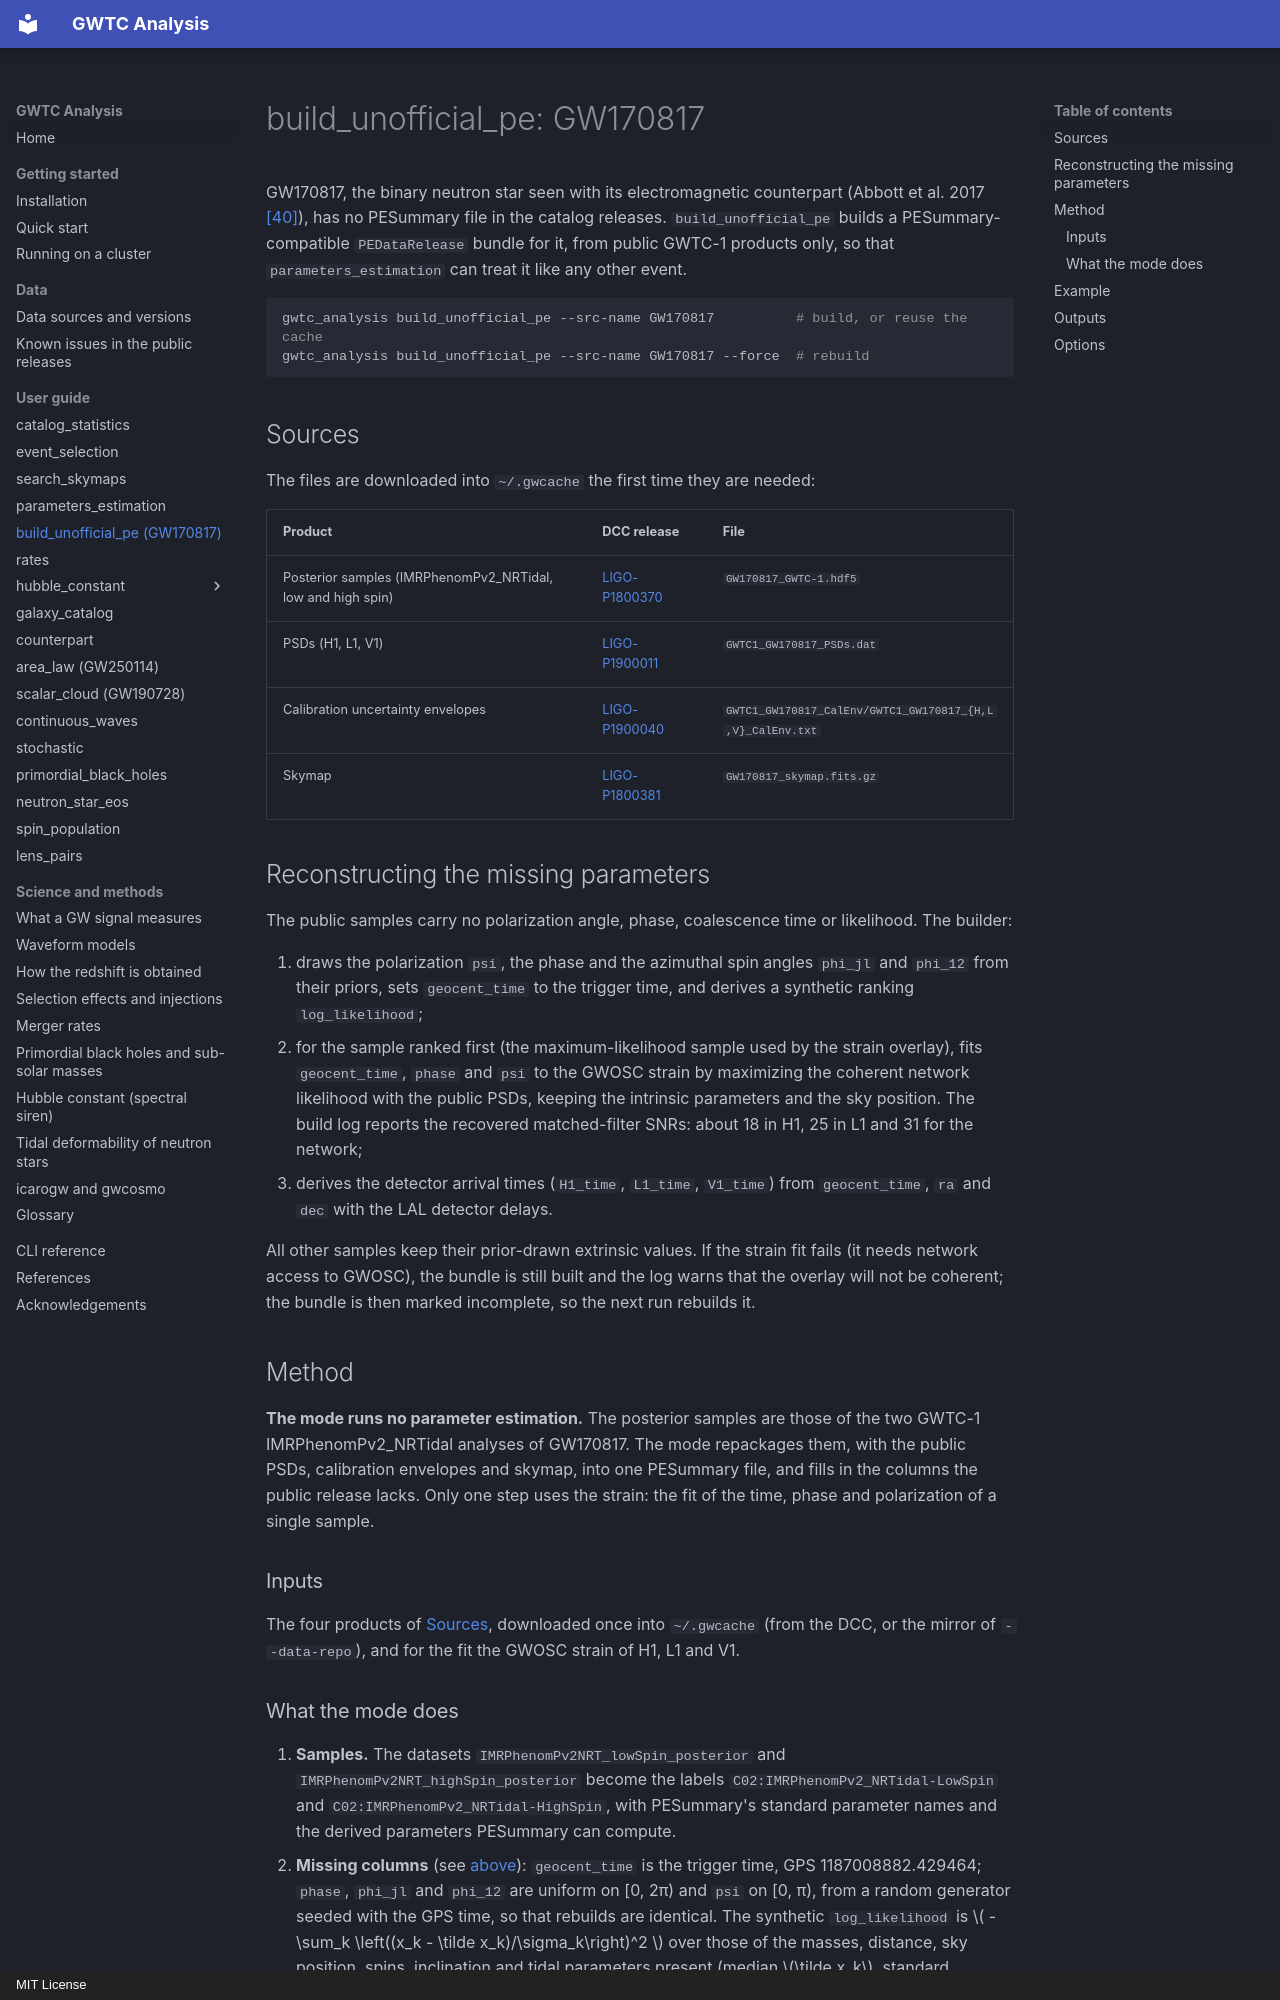

repository: danielsentenac/gwtc_analysis · page: modes/unofficial-pe/index.html · generator: mkdocs · copyright: MIT License

# build_unofficial_pe: GW170817

GW170817, the binary neutron star seen with its electromagnetic counterpart
(Abbott et al. 2017 [\[40\]](../references.md#ref-40)), has no PESummary file in the catalog
releases. `build_unofficial_pe` builds a PESummary-compatible `PEDataRelease` bundle for it, from
public GWTC-1 products only, so that `parameters_estimation` can treat it like any other event.

```bash
gwtc_analysis build_unofficial_pe --src-name GW170817          # build, or reuse the cache
gwtc_analysis build_unofficial_pe --src-name GW170817 --force  # rebuild
```

## Sources

The files are downloaded into `~/.gwcache` the first time they are needed:

| Product | DCC release | File |
|---|---|---|
| Posterior samples (IMRPhenomPv2_NRTidal, low and high spin) | [LIGO-P1800370](https://dcc.ligo.org/LIGO-P1800370/public) | `GW170817_GWTC-1.hdf5` |
| PSDs (H1, L1, V1) | [LIGO-P1900011](https://dcc.ligo.org/LIGO-P1900011/public) | `GWTC1_GW170817_PSDs.dat` |
| Calibration uncertainty envelopes | [LIGO-P1900040](https://dcc.ligo.org/LIGO-P1900040/public) | `GWTC1_GW170817_CalEnv/GWTC1_GW170817_{H,L,V}_CalEnv.txt` |
| Skymap | [LIGO-P1800381](https://dcc.ligo.org/LIGO-P1800381/public) | `GW170817_skymap.fits.gz` |

## Reconstructing the missing parameters

The public samples carry no polarization angle, phase, coalescence time or likelihood. The builder:

1. draws the polarization `psi`, the phase and the azimuthal spin angles `phi_jl` and `phi_12` from their priors, sets `geocent_time` to the trigger
   time, and derives a synthetic ranking `log_likelihood`;
2. for the sample ranked first (the maximum-likelihood sample used by the strain overlay), fits
   `geocent_time`, `phase` and `psi` to the GWOSC strain by maximizing the coherent network
   likelihood with the public PSDs, keeping the intrinsic parameters and the sky position. The build
   log reports the recovered matched-filter SNRs: about 18 in H1, 25 in L1 and 31 for the network;
3. derives the detector arrival times (`H1_time`, `L1_time`, `V1_time`) from `geocent_time`, `ra`
   and `dec` with the LAL detector delays.

All other samples keep their prior-drawn extrinsic values. If the strain fit fails (it needs network
access to GWOSC), the bundle is still built and the log warns that the overlay will not be coherent; the
bundle is then marked incomplete, so the next run rebuilds it.

## Method

**The mode runs no parameter estimation.** The posterior samples are those of the two GWTC-1
IMRPhenomPv2_NRTidal analyses of GW170817. The mode repackages them, with the public PSDs, calibration
envelopes and skymap, into one PESummary file, and fills in the columns the public release lacks. Only one
step uses the strain: the fit of the time, phase and polarization of a single sample.

### Inputs

The four products of [Sources](#sources), downloaded once into `~/.gwcache` (from the DCC, or the mirror
of `--data-repo`), and for the fit the GWOSC strain of H1, L1 and V1.
